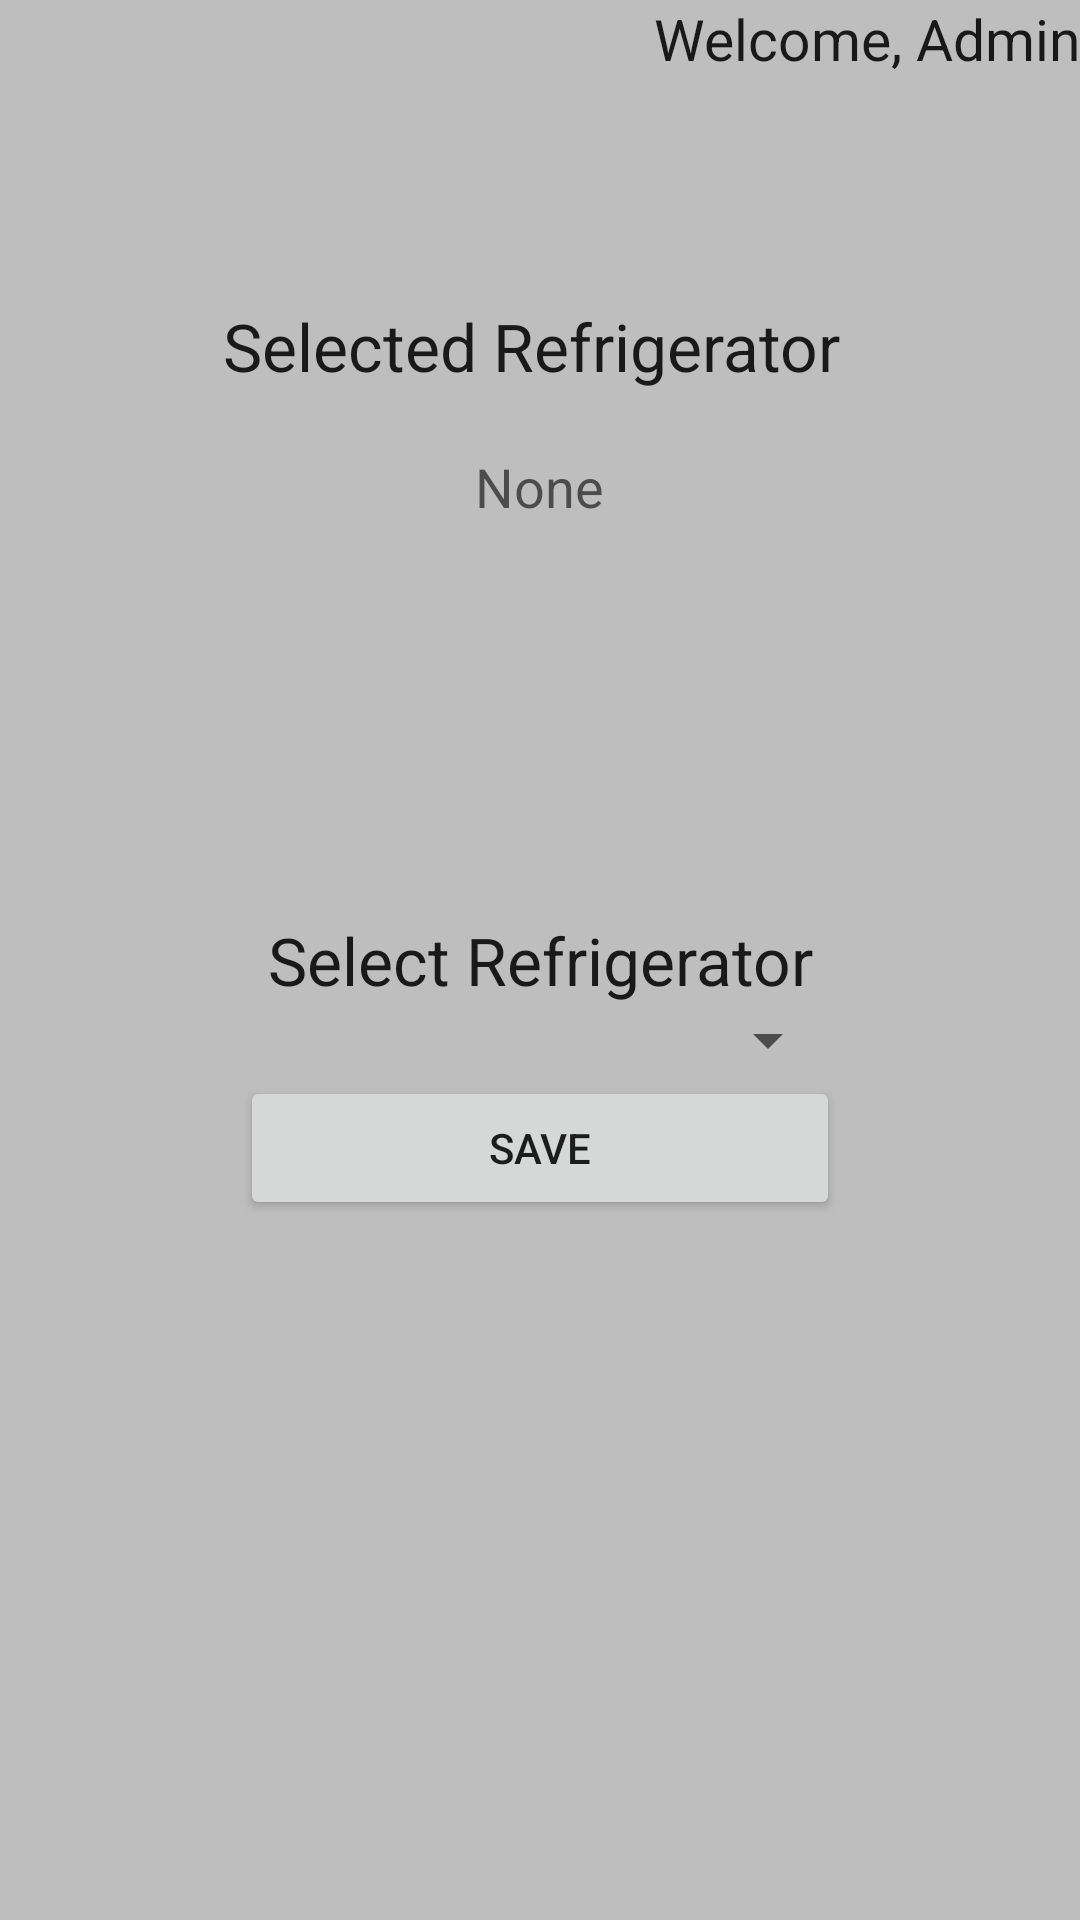

Android layout source for this screen:
<!-- AndroidManifest.xml: application theme AppTheme -->
<!-- res/layout/activity_main_settings.xml -->
<RelativeLayout xmlns:android="http://schemas.android.com/apk/res/android"
    xmlns:tools="http://schemas.android.com/tools" android:layout_width="match_parent"
    android:layout_height="match_parent" android:paddingLeft="@dimen/activity_horizontal_margin"
    android:paddingRight="@dimen/activity_horizontal_margin"
    android:paddingTop="@dimen/activity_vertical_margin"
    android:paddingBottom="@dimen/activity_vertical_margin"
    tools:context="com.example.haminibarlogin.MainSettings"
    android:background="@color/dim_foreground_material_dark">

    <TextView
        android:layout_width="wrap_content"
        android:layout_height="wrap_content"
        android:textAppearance="?android:attr/textAppearanceLarge"
        android:text="Welcome, Admin"
        android:id="@+id/textView8"
        android:layout_alignParentTop="true"
        android:layout_alignParentEnd="true"
        android:textSize="19dp" />

    <TextView
        android:layout_width="wrap_content"
        android:layout_height="wrap_content"
        android:textAppearance="?android:attr/textAppearanceLarge"
        android:text="Select Refrigerator"
        android:id="@+id/textView10"
        android:gravity="center_vertical|center_horizontal"
        android:textSize="22dp"
        android:layout_centerVertical="true"
        android:layout_centerHorizontal="true" />

    <Spinner
        android:layout_width="200dp"
        android:layout_height="wrap_content"
        android:id="@+id/ref_spinner"
        android:dropDownWidth="wrap_content"
        android:spinnerMode="dropdown"
        android:textSize="28sp"
        android:textAlignment="center"
        android:gravity="center_vertical|center_horizontal"
        android:layout_below="@+id/textView10"
        android:layout_centerHorizontal="true" />/>

    <Button
        android:layout_width="200dp"
        android:layout_height="wrap_content"
        android:text="Save"
        android:id="@+id/ref_save"
        android:layout_below="@+id/ref_spinner"
        android:layout_centerHorizontal="true"
        android:gravity="center_vertical|center_horizontal" />

    <TextView
        android:layout_width="wrap_content"
        android:layout_height="wrap_content"
        android:textAppearance="?android:attr/textAppearanceLarge"
        android:text="Selected Refrigerator"
        android:id="@+id/textView11"
        android:layout_below="@+id/textView8"
        android:layout_alignEnd="@+id/ref_spinner"
        android:layout_marginTop="75dp"
        android:gravity="center_vertical|center_horizontal" />

    <TextView
        android:layout_width="wrap_content"
        android:layout_height="wrap_content"
        android:textAppearance="?android:attr/textAppearanceMedium"
        android:text="None"
        android:id="@+id/current_ref"
        android:layout_below="@+id/textView11"
        android:layout_centerHorizontal="true"
        android:layout_marginTop="20dp"
        android:gravity="center_vertical|center_horizontal" />
</RelativeLayout>
<!-- resources referenced by this layout -->
<resources>
  <style name="AppTheme" parent="Theme.AppCompat.Light.DarkActionBar">
          
      </style>
</resources>
